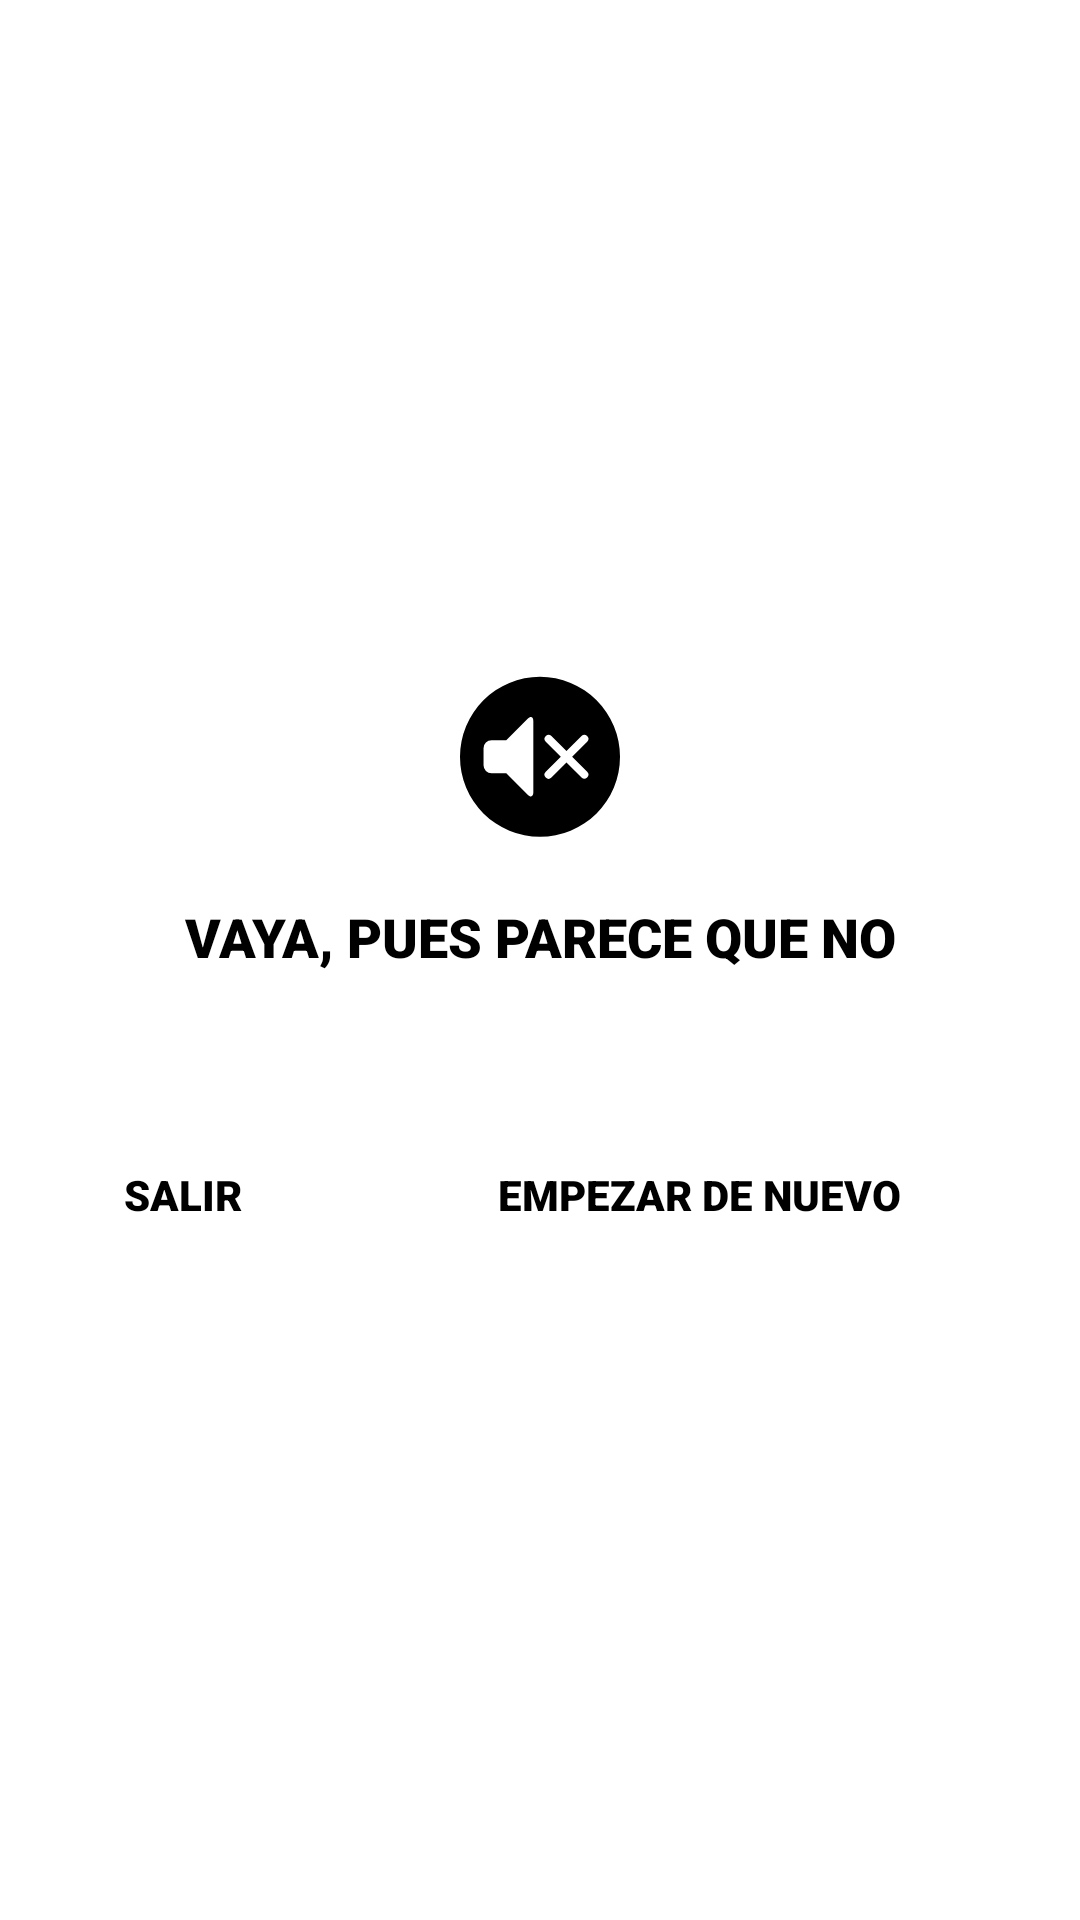

The Android layout XML behind this screen, and the referenced resources:
<!-- AndroidManifest.xml: application theme Theme.MusicMaster.Splash -->
<!-- res/layout/dialog_order_loser.xml -->
<?xml version="1.0" encoding="utf-8"?>
<LinearLayout xmlns:android="http://schemas.android.com/apk/res/android"
    xmlns:app="http://schemas.android.com/apk/res-auto"
    xmlns:tools="http://schemas.android.com/tools"
    android:layout_width="match_parent"
    android:layout_height="wrap_content"
    android:background="@drawable/bg_white_box"
    android:clipChildren="false"
    android:clipToPadding="false"
    android:gravity="center"
    android:orientation="vertical"
    android:padding="16dp">

    <ImageView
        android:layout_width="64dp"
        android:layout_height="64dp"
        android:layout_marginBottom="16dp"
        android:contentDescription="@string/content_description"
        android:src="@drawable/ic_mute"
        app:tint="@color/black" />

    <TextView
        style="@style/MediumTextView_Bold"
        android:layout_width="wrap_content"
        android:layout_height="wrap_content"
        android:layout_gravity="center"
        android:layout_marginBottom="4dp"
        android:gravity="center"
        android:text="@string/order_loser_title"
        android:textAllCaps="true" />

    <TextView
        android:id="@+id/tv_text"
        style="@style/MediumTextView"
        android:layout_width="wrap_content"
        android:layout_height="wrap_content"
        android:layout_gravity="center"
        android:layout_marginBottom="24dp"
        android:gravity="center"
        tools:text="@string/order_loser_title_said_newer" />

    <LinearLayout
        android:layout_width="match_parent"
        android:layout_height="wrap_content"
        android:clipChildren="false"
        android:clipToPadding="false"
        android:weightSum="1">

        <TextView
            android:id="@+id/btn_exit"
            style="@style/MediumTextView_Bold"
            android:layout_width="0dp"
            android:layout_height="wrap_content"
            android:layout_weight="0.275"
            android:background="@drawable/click_effect"
            android:backgroundTint="@color/red_error"
            android:elevation="6dp"
            android:gravity="center"
            android:padding="12dp"
            android:text="@string/exit_yes"
            android:textAllCaps="true"
            android:textSize="14sp"
            app:layout_constraintBottom_toBottomOf="parent"
            app:layout_constraintLeft_toLeftOf="parent"
            app:layout_constraintRight_toRightOf="@id/gl_center"
            app:layout_constraintTop_toTopOf="parent" />

        <Space
            android:layout_width="0dp"
            android:layout_height="match_parent"
            android:layout_weight="0.05" />

        <TextView
            android:id="@+id/btn_restart"
            style="@style/MediumTextView_Bold"
            android:layout_width="0dp"
            android:layout_height="wrap_content"
            android:layout_weight="0.675"
            android:background="@drawable/click_effect"
            android:backgroundTint="@color/splash_background"
            android:elevation="6dp"
            android:gravity="center"
            android:padding="12dp"
            android:text="@string/order_restart"
            android:textAllCaps="true"
            android:textSize="14sp"
            app:layout_constraintBottom_toBottomOf="parent"
            app:layout_constraintLeft_toLeftOf="@id/gl_center"
            app:layout_constraintRight_toRightOf="parent"
            app:layout_constraintTop_toTopOf="parent" />

    </LinearLayout>

</LinearLayout>
<!-- resources referenced by this layout -->
<resources>
  <color name="black">#FF000000</color>
  <color name="red_error">#FFB6B6</color>
  <color name="splash_background">#BDE1FF</color>
  <!-- drawable ic_mute (drawable) -->
  <vector xmlns:android="http://schemas.android.com/apk/res/android" android:height="24dp" android:viewportHeight="19" android:viewportWidth="19" android:width="24dp">
        
      <path android:fillColor="#000000" android:pathData="M17.417,9.583A7.917,7.917 0,1 1,9.5 1.666a7.917,7.917 0,0 1,7.917 7.917zM8.84,6.05c0,-0.435 -0.252,-0.54 -0.56,-0.232L6.16,7.94L4.704,7.94a0.794,0.794 0,0 0,-0.791 0.793v1.686a0.794,0.794 0,0 0,0.791 0.792h1.457l2.12,2.12c0.308,0.308 0.56,0.204 0.56,-0.232zM12.68,9.574 L14.17,8.084a0.396,0.396 0,0 0,-0.56 -0.56l-1.49,1.49 -1.49,-1.49a0.396,0.396 0,0 0,-0.56 0.56l1.49,1.49 -1.49,1.49a0.396,0.396 0,1 0,0.56 0.56l1.49,-1.49 1.49,1.49a0.396,0.396 0,0 0,0.56 -0.56z"/>
      
  </vector>
  <string name="content_description">image</string>
  <string name="exit_yes">Salir</string>
  <string name="order_loser_title">Vaya, pues parece que no</string>
  <string name="order_loser_title_said_newer">%s no salió después del %s</string>
  <string name="order_restart">Empezar de nuevo</string>
  <style name="MediumTextView">
          <item name="android:fontFamily">sans-serif-condensed</item>
          <item name="android:textSize">18sp</item>
          <item name="android:textColor">@color/black</item>
      </style>
  <style name="MediumTextView_Bold">
          <item name="android:fontFamily">sans-serif-black</item>
          <item name="android:textSize">18sp</item>
          <item name="android:textColor">@color/black</item>
      </style>
  <style name="Theme.MusicMaster.Splash" parent="Theme.SplashScreen">
          <item name="windowSplashScreenBackground">#FDCA7F</item>
          <item name="windowSplashScreenAnimatedIcon">@drawable/splash_screen</item>
          <item name="postSplashScreenTheme">@style/Theme.MusicMaster</item>
      </style>
  <!-- drawable splash_screen (drawable) -->
  <?xml version="1.0" encoding="utf-8"?>
  <layer-list xmlns:android="http://schemas.android.com/apk/res/android">
      <item>
          <shape>
              <solid android:color="@color/transparent" />
          </shape>
      </item>
      <item
          android:width="180dp"
          android:height="180dp"
          android:drawable="@drawable/ic_logo_app"
          android:gravity="center" />
  </layer-list>
  <style name="Theme.MusicMaster" parent="Theme.MaterialComponents.DayNight.NoActionBar">
          
          <item name="colorPrimary">@color/grey</item>
          <item name="colorPrimaryVariant">@color/purple_700</item>
          <item name="colorOnPrimary">@color/white</item>
          
          <item name="colorSecondary">@color/transparent</item>
          <item name="colorSecondaryVariant">@color/teal_700</item>
          <item name="colorOnSecondary">@color/black</item>
          
          <item name="android:statusBarColor">?attr/colorPrimaryVariant</item>
          
      </style>
  <color name="transparent">#00FFFFFF</color>
  <!-- drawable ic_logo_app: png bitmap (drawable, 20792 bytes) -->
  <color name="grey">#7E7E7E</color>
  <color name="purple_700">#FF3700B3</color>
  <color name="white">#FFFFFFFF</color>
  <color name="teal_700">#FF018786</color>
</resources>
